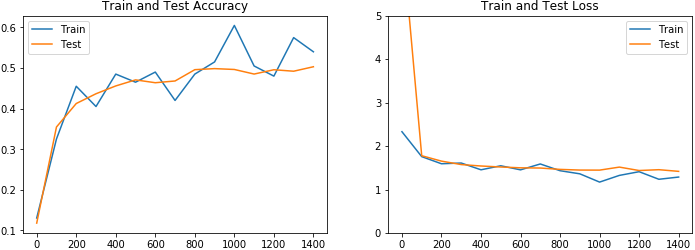

The file beside this chart, header and first rows:
2.3293323516845703, 1.7561330795288086, 1.5922824144363403, 1.6089134216308594, 1.4532678127288818, 1.5460789203643799, 1.4520132541656494, 1.5874229669570923, 1.4322898387908936, 1.3608697652816772, 1.1706463098526, 1.3243550062179565, 1.4095757007598877, 1.2354470491409302, 1.2865725755691528
0.13, 0.325, 0.455, 0.405, 0.485, 0.465, 0.49, 0.42, 0.485, 0.515, 0.605, 0.505, 0.48, 0.575, 0.54
6.855, 1.777, 1.653, 1.574, 1.541, 1.518, 1.499, 1.494, 1.463, 1.447, 1.446, 1.515, 1.437, 1.456, 1.417
0.1174, 0.3545, 0.4124, 0.4365, 0.4558, 0.4707, 0.4637, 0.468, 0.4959, 0.4985, 0.4964, 0.4851, 0.4957, 0.4921, 0.5031
0, 100, 200, 300, 400, 500, 600, 700, 800, 900, 1000, 1100, 1200, 1300, 1400
